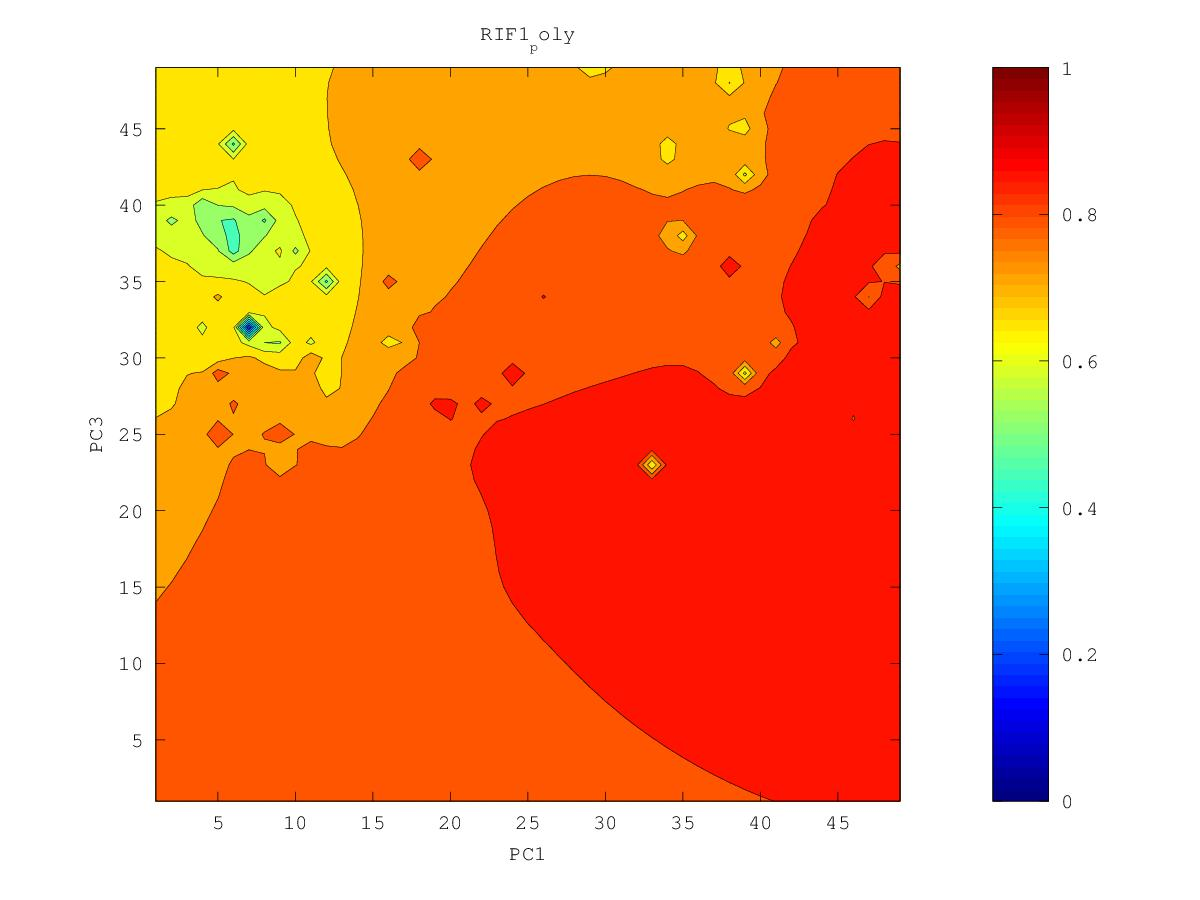

Data behind this chart, as committed beside it:
0.834309850007, 0.838086379818, 0.84217663651, 0.846713060164, 0.851954973186, 0.858175202729, 0.864996775417, 0.87251561412, 0.887325899476, 0.89269296455, 0.880613483138, 0.873611549232, 0.870468685319, 0.773212046863, 0.850146132303, 0.887566083395, 0.903590682773, 0.904217463822, 0.908842605395, 0.910413484262, 0.916284962167, 0.91809264042, 0.919389188205, 0.914871507957
0.8322, 0.8363, 0.8405, 0.8452, 0.851, 0.8593, 0.8727, 0.8738, 0.8845, 0.8821, 0.8823, 0.878, 0.8618, 0.8382, 0.8565, 0.8802, 0.886, 0.9042, 0.9115, 0.9029, 0.9041, 0.9114, 0.9161, 0.9215
0.8299, 0.8345, 0.8389, 0.8432, 0.8487, 0.857, 0.8718, 0.8716, 0.8798, 0.8769, 0.8758, 0.8815, 0.8766, 0.8627, 0.8625, 0.7874, 0.872, 0.8961, 0.9051, 0.8985, 0.8742, 0.8972, 0.8883, 0.895
0.8275, 0.834, 0.8385, 0.8409, 0.8451, 0.8511, 0.8585, 0.8719, 0.8725, 0.869, 0.8705, 0.875, 0.8739, 0.8676, 0.867, 0.8657, 0.8789, 0.8909, 0.8958, 0.8863, 0.8668, 0.8603, 0.8727, 0.8527
0.8243, 0.8391, 0.8472, 0.8382, 0.8408, 0.8454, 0.8509, 0.8583, 0.8615, 0.8626, 0.8671, 0.8696, 0.8684, 0.8684, 0.8689, 0.8705, 0.8747, 0.8795, 0.8819, 0.8805, 0.8775, 0.8787, 0.8852, 0.8954
0.8176, 0.8279, 0.8336, 0.8328, 0.8371, 0.841, 0.8432, 0.8471, 0.8512, 0.8559, 0.8657, 0.8706, 0.8657, 0.8726, 0.8725, 0.8712, 0.8727, 0.8733, 0.875, 0.8769, 0.8788, 0.8826, 0.8919, 0.8999
0.8082, 0.8144, 0.8202, 0.8257, 0.8378, 0.8457, 0.8351, 0.8375, 0.8421, 0.8478, 0.8539, 0.8581, 0.8606, 0.8656, 0.8675, 0.8722, 0.8738, 0.8667, 0.8683, 0.8756, 0.8778, 0.8822, 0.8893, 0.8976
0.7972, 0.8029, 0.8115, 0.8209, 0.8226, 0.8244, 0.8229, 0.8259, 0.832, 0.8393, 0.8459, 0.8509, 0.8547, 0.8578, 0.8601, 0.8619, 0.8608, 0.8552, 0.8493, 0.8711, 0.8776, 0.8804, 0.893, 0.8949
0.7835, 0.7887, 0.7997, 0.8336, 0.8043, 0.8044, 0.8058, 0.8092, 0.8189, 0.8309, 0.8402, 0.846, 0.8498, 0.8526, 0.8544, 0.8549, 0.8527, 0.8431, 0.7639, 0.8368, 0.8681, 0.8725, 0.8834, 0.8892
0.7644, 0.7674, 0.7746, 0.7763, 0.7753, 0.7829, 0.7827, 0.7714, 0.7985, 0.8246, 0.8406, 0.8442, 0.8468, 0.8489, 0.8502, 0.8504, 0.8485, 0.8424, 0.8311, 0.8341, 0.8416, 0.8588, 0.8732, 0.8831
0.7319, 0.727, 0.7485, 0.7344, 0.6951, 0.7614, 0.7647, 0.6397, 0.7807, 0.8205, 0.8516, 0.8516, 0.8459, 0.8477, 0.8478, 0.8473, 0.8464, 0.8439, 0.8391, 0.8236, 0.6341, 0.8457, 0.8675, 0.8787
0.6979, 0.6522, 0.736, 0.7321, 0.7185, 0.7577, 0.7696, 0.7729, 0.7922, 0.8138, 0.8298, 0.8428, 0.842, 0.885, 0.8464, 0.8446, 0.8449, 0.8446, 0.8426, 0.8361, 0.8313, 0.8514, 0.8669, 0.8769
0.7308, 0.7306, 0.7441, 0.7495, 0.7536, 0.7635, 0.7733, 0.7833, 0.7962, 0.8111, 0.8261, 0.8252, 0.8295, 0.8377, 0.8397, 0.8413, 0.8433, 0.845, 0.8461, 0.8473, 0.8513, 0.8602, 0.8698, 0.8776
0.7441, 0.7473, 0.7522, 0.7558, 0.7581, 0.7612, 0.769, 0.7814, 0.7937, 0.8057, 0.8232, 0.8032, 0.8105, 0.8244, 0.8327, 0.8378, 0.8416, 0.8449, 0.8482, 0.8521, 0.858, 0.8667, 0.8754, 0.8816
0.7481, 0.7524, 0.7558, 0.7572, 0.7538, 0.7411, 0.7478, 0.7738, 0.7889, 0.7965, 0.7908, 0.6913, 0.781, 0.8155, 0.8278, 0.8348, 0.84, 0.8444, 0.8489, 0.854, 0.8608, 0.8726, 0.8899, 0.8934
0.7483, 0.7537, 0.7572, 0.7577, 0.7504, 0.6978, 0.7007, 0.7685, 0.7863, 0.7934, 0.7907, 0.7755, 0.7931, 0.8142, 0.8255, 0.8329, 0.8386, 0.8436, 0.8486, 0.8542, 0.8609, 0.8698, 0.8799, 0.8918
0.7469, 0.7534, 0.7578, 0.7597, 0.757, 0.7483, 0.7541, 0.7745, 0.7878, 0.7953, 0.7987, 0.8008, 0.8076, 0.8171, 0.8252, 0.8318, 0.8374, 0.8426, 0.8478, 0.8533, 0.8596, 0.8671, 0.8787, 0.8868
0.7439, 0.7516, 0.7579, 0.7621, 0.7645, 0.7666, 0.7724, 0.782, 0.7913, 0.7993, 0.8055, 0.8094, 0.8138, 0.8195, 0.8255, 0.8311, 0.8364, 0.8414, 0.8466, 0.8519, 0.8578, 0.8643, 0.8712, 0.8755
0.7359, 0.7477, 0.7572, 0.7638, 0.7689, 0.7736, 0.7795, 0.7866, 0.7946, 0.8042, 0.818, 0.8167, 0.817, 0.8209, 0.8257, 0.8306, 0.8354, 0.8402, 0.8451, 0.8503, 0.8559, 0.8618, 0.8681, 0.8739
0.7117, 0.7417, 0.7562, 0.7648, 0.7712, 0.7768, 0.7826, 0.789, 0.7962, 0.8059, 0.8284, 0.8192, 0.818, 0.8214, 0.8258, 0.8303, 0.8346, 0.839, 0.8436, 0.8486, 0.854, 0.86, 0.8673, 0.8827
0.6915, 0.7401, 0.7565, 0.7657, 0.7724, 0.7782, 0.7838, 0.7896, 0.7959, 0.803, 0.81, 0.8139, 0.8171, 0.8215, 0.8263, 0.8304, 0.834, 0.8378, 0.8421, 0.8468, 0.852, 0.858, 0.8655, 0.8764
0.7304, 0.7473, 0.7589, 0.7669, 0.7731, 0.7786, 0.7838, 0.7891, 0.7946, 0.8002, 0.8056, 0.8106, 0.8158, 0.8222, 0.8292, 0.8323, 0.834, 0.8367, 0.8404, 0.8449, 0.85, 0.8558, 0.8627, 0.8717
0.7476, 0.7547, 0.7619, 0.7681, 0.7735, 0.7784, 0.7832, 0.7879, 0.7928, 0.7977, 0.8027, 0.808, 0.8141, 0.8231, 0.8516, 0.8384, 0.8345, 0.8354, 0.8386, 0.843, 0.8481, 0.8535, 0.8597, 0.867
0.755, 0.7592, 0.7641, 0.7688, 0.7734, 0.7777, 0.782, 0.7863, 0.7906, 0.7951, 0.7998, 0.805, 0.8111, 0.8197, 0.8336, 0.8605, 0.8343, 0.8334, 0.8366, 0.8415, 0.8468, 0.8517, 0.8572, 0.864
0.7585, 0.7616, 0.7652, 0.7689, 0.7728, 0.7765, 0.7803, 0.7841, 0.788, 0.7921, 0.7965, 0.8013, 0.8068, 0.8135, 0.8221, 0.8303, 0.8287, 0.83, 0.8342, 0.8409, 0.8488, 0.8512, 0.8551, 0.8614
0.7598, 0.7623, 0.7652, 0.7684, 0.7717, 0.775, 0.7783, 0.7816, 0.7851, 0.7887, 0.7927, 0.797, 0.8018, 0.8072, 0.8129, 0.8179, 0.8216, 0.8255, 0.831, 0.8398, 0.889, 0.8509, 0.8532, 0.8588
0.7598, 0.762, 0.7645, 0.7672, 0.7701, 0.773, 0.7759, 0.7788, 0.7818, 0.785, 0.7884, 0.7922, 0.7965, 0.8011, 0.8059, 0.8108, 0.8157, 0.821, 0.8271, 0.8343, 0.8421, 0.848, 0.8534, 0.8561
0.7588, 0.7608, 0.7631, 0.7656, 0.7682, 0.7709, 0.7734, 0.7758, 0.7782, 0.7808, 0.7837, 0.7871, 0.7908, 0.795, 0.7997, 0.8047, 0.8104, 0.8169, 0.8241, 0.8302, 0.8363, 0.847, 0.8646, 0.8524
0.757, 0.759, 0.7612, 0.7636, 0.7662, 0.7689, 0.7711, 0.7729, 0.7745, 0.7763, 0.7786, 0.7815, 0.7848, 0.7888, 0.7933, 0.7987, 0.8054, 0.8139, 0.8274, 0.8311, 0.8321, 0.8405, 0.8483, 0.8489
0.7547, 0.7566, 0.7588, 0.7613, 0.7643, 0.7676, 0.7701, 0.7706, 0.7707, 0.7714, 0.773, 0.7754, 0.7784, 0.7821, 0.7865, 0.7922, 0.8003, 0.8129, 0.823, 0.8244, 0.8267, 0.8398, 0.865, 0.8587
0.7517, 0.7536, 0.7559, 0.7586, 0.7623, 0.7683, 0.7756, 0.7704, 0.7667, 0.7659, 0.7668, 0.7686, 0.7714, 0.7749, 0.7791, 0.7845, 0.7932, 0.8157, 0.812, 0.8105, 0.8191, 0.8343, 0.8685, 0.8395
0.7482, 0.7502, 0.7525, 0.7553, 0.7593, 0.768, 0.8421, 0.7692, 0.7613, 0.7595, 0.7596, 0.7611, 0.7637, 0.7674, 0.7715, 0.7753, 0.7814, 0.8176, 0.7899, 0.7949, 0.8157, 0.8317, 0.8324, 0.8266
0.7441, 0.7462, 0.7486, 0.7514, 0.7548, 0.7592, 0.7625, 0.7581, 0.7537, 0.7517, 0.7514, 0.7525, 0.7552, 0.7603, 0.7674, 0.7664, 0.765, 0.7585, 0.7246, 0.7694, 0.8032, 0.8108, 0.8157, 0.8208
0.7396, 0.7419, 0.7443, 0.7473, 0.751, 0.7535, 0.7518, 0.7482, 0.7449, 0.7428, 0.742, 0.7426, 0.7449, 0.7517, 0.8175, 0.7579, 0.7506, 0.7402, 0.7076, 0.7524, 0.7754, 0.7882, 0.7996, 0.8249
0.7347, 0.7371, 0.7396, 0.7432, 0.7507, 0.7627, 0.7474, 0.7397, 0.7355, 0.7328, 0.7313, 0.7309, 0.7319, 0.7353, 0.7403, 0.7395, 0.7379, 0.7367, 0.738, 0.7479, 0.76, 0.7711, 0.782, 0.7915
0.7296, 0.732, 0.7342, 0.7373, 0.7455, 0.7677, 0.7398, 0.7303, 0.7253, 0.7217, 0.7192, 0.7175, 0.7166, 0.7164, 0.7176, 0.7206, 0.724, 0.727, 0.7311, 0.7373, 0.7446, 0.7541, 0.7665, 0.7777
0.7246, 0.7267, 0.7281, 0.7295, 0.7314, 0.7313, 0.7256, 0.7192, 0.7139, 0.7094, 0.7057, 0.7026, 0.6995, 0.6943, 0.6896, 0.6997, 0.7089, 0.7135, 0.7174, 0.7226, 0.7226, 0.7272, 0.7521, 0.7664
0.7201, 0.7215, 0.7219, 0.7216, 0.7206, 0.7179, 0.7133, 0.7075, 0.7015, 0.6957, 0.6905, 0.6859, 0.6815, 0.6705, 0.5042, 0.678, 0.6952, 0.6978, 0.6966, 0.7071, 0.7064, 0.6899, 0.7456, 0.7513
0.7161, 0.7166, 0.716, 0.7145, 0.7119, 0.708, 0.7027, 0.696, 0.6882, 0.6801, 0.6728, 0.6657, 0.6605, 0.6615, 0.6599, 0.6777, 0.6877, 0.6836, 0.6396, 0.7637, 0.7271, 0.7783, 0.7545, 0.7497
0.7126, 0.7121, 0.7106, 0.708, 0.7043, 0.6996, 0.6933, 0.6851, 0.6741, 0.6614, 0.6509, 0.6409, 0.5703, 0.6511, 0.6652, 0.6855, 0.6886, 0.6773, 0.6886, 0.6841, 0.7323, 0.7618, 0.7685, 0.773
0.7093, 0.708, 0.7055, 0.702, 0.6975, 0.6921, 0.6855, 0.6763, 0.661, 0.6357, 0.6133, 0.6235, 0.6642, 0.6412, 0.6413, 0.6875, 0.6883, 0.6741, 0.5802, 0.6984, 0.7287, 0.7545, 0.7721, 0.7806
0.7062, 0.7042, 0.701, 0.6964, 0.691, 0.6855, 0.6796, 0.6744, 0.6581, 0.6115, 0.5092, 0.5826, 0.6334, 0.6277, 0.6138, 0.6604, 0.6616, 0.6337, 0.5867, 0.7041, 0.7524, 0.7705, 0.7832, 0.7842
0.7032, 0.7009, 0.697, 0.691, 0.6831, 0.6835, 0.6728, 0.6765, 0.6776, 0.6113, 0.5741, 0.568, 0.5747, 0.6337, 0.652, 0.6701, 0.6716, 0.1812, 0.6336, 0.7334, 0.7651, 0.7723, 0.7755, 0.7799
0.7005, 0.6982, 0.694, 0.6868, 0.6718, 0.5055, 0.656, 0.6626, 0.6434, 0.5966, 0.5107, 0.4862, 0.4914, 0.6233, 0.6601, 0.686, 0.6723, 0.6691, 0.677, 0.7212, 0.7757, 0.7701, 0.7955, 0.7866
0.698, 0.6964, 0.6927, 0.6862, 0.6749, 0.6602, 0.6641, 0.6721, 0.6525, 0.5882, 0.5219, 0.5569, 0.5912, 0.6287, 0.6646, 0.7335, 0.6923, 0.7001, 0.6799, 0.6882, 0.8226, 0.7624, 0.7713, 0.7874
0.6959, 0.6954, 0.6927, 0.688, 0.6817, 0.6759, 0.6741, 0.6776, 0.6548, 0.5357, 0.571, 0.5908, 0.5927, 0.6232, 0.6727, 0.6921, 0.6871, 0.6371, 0.672, 0.6738, 0.727, 0.763, 0.7674, 0.7698
0.6946, 0.6954, 0.6937, 0.6904, 0.6862, 0.6822, 0.6803, 0.6903, 0.6779, 0.6248, 0.6086, 0.6153, 0.6237, 0.6618, 0.683, 0.7178, 0.7014, 0.6879, 0.6919, 0.7032, 0.7197, 0.7366, 0.7462, 0.754
0.695, 0.6964, 0.6954, 0.6929, 0.6896, 0.6861, 0.6833, 0.6835, 0.6706, 0.6379, 0.5723, 0.6188, 0.6463, 0.6655, 0.6825, 0.6971, 0.7, 0.6988, 0.7021, 0.708, 0.7125, 0.7074, 0.7146, 0.7383
0.6971, 0.6983, 0.6976, 0.6956, 0.6927, 0.6893, 0.6854, 0.6799, 0.6691, 0.65, 0.6179, 0.638, 0.6601, 0.674, 0.6855, 0.6945, 0.7, 0.7035, 0.707, 0.7101, 0.7078, 0.6674, 0.6672, 0.7279
